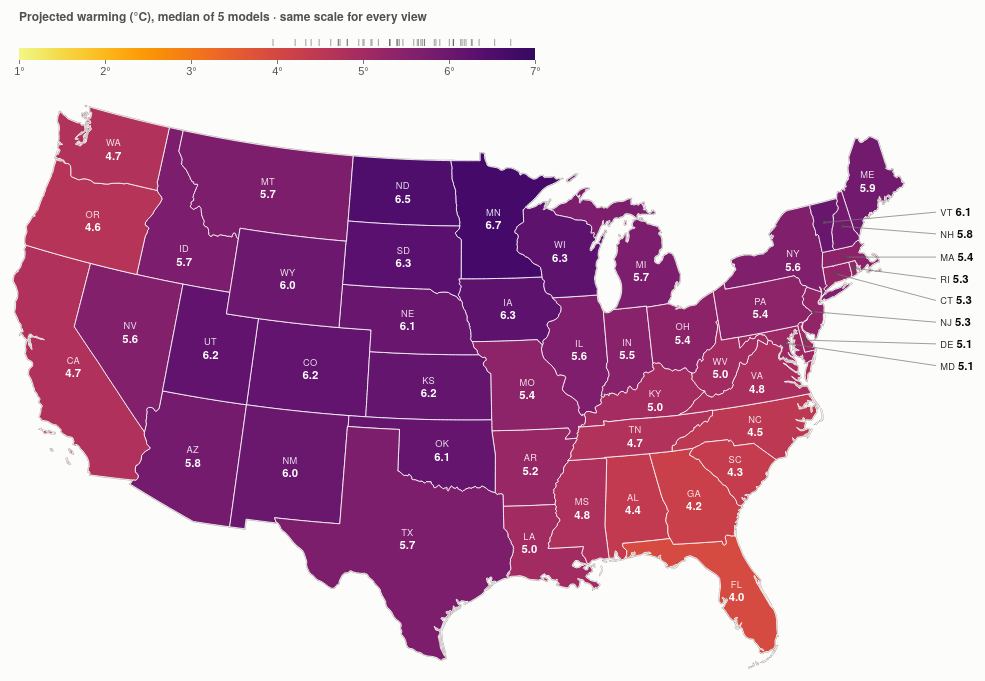
D3 v7 page, settled after 480 driven frames (8 s of simulated time); the page loaded 2 data file(s).


// ── js/legend.js
// Colour legend: continuous bar on the fixed 1–7 °C scale, a tick for every state's current value,
// and a marker for the hovered state.
import { color, COLOR_DOMAIN, key, fmt1 } from './scales.js';

const WIDTH = 560;
const HEIGHT = 74;
const M = { left: 14, right: 30 };
const BAR_Y = 40;
const BAR_H = 12;

export function createLegend(container) {
  const x = d3.scaleLinear().domain(COLOR_DOMAIN).range([M.left, WIDTH - M.right]);
  const svg = d3.select(container).append('svg')
    .attr('viewBox', `0 0 ${WIDTH} ${HEIGHT}`)
    .attr('role', 'img')
    .attr('aria-label', `Colour legend: projected warming from ${COLOR_DOMAIN[0]} to ${COLOR_DOMAIN[1]} °C`);

  const gradient = svg.append('defs').append('linearGradient').attr('id', 'legend-gradient');
  gradient.selectAll('stop')
    .data(d3.ticks(...COLOR_DOMAIN, 30))
    .join('stop')
      .attr('offset', v => (v - COLOR_DOMAIN[0]) / (COLOR_DOMAIN[1] - COLOR_DOMAIN[0]))
      .attr('stop-color', v => color(v));

  svg.append('text').attr('class', 'legend-title').attr('x', M.left).attr('y', 13)
    .text('Projected warming (°C), median of 5 models · same scale for every view');

  const rug = svg.append('g').attr('class', 'rug');
  svg.append('rect')
    .attr('x', x.range()[0]).attr('y', BAR_Y)
    .attr('width', x.range()[1] - x.range()[0]).attr('height', BAR_H)
    .attr('fill', 'url(#legend-gradient)');
  svg.append('g')
    .attr('class', 'axis')
    .attr('transform', `translate(0,${BAR_Y + BAR_H})`)
    .call(d3.axisBottom(x).ticks(6).tickFormat(d => `${d}°`).tickSize(4))
    .call(g => g.select('.domain').remove());

  const marker = svg.append('g').attr('class', 'legend-marker').style('display', 'none');
  marker.append('path').attr('d', 'M-5,-11 L5,-11 L0,-2 Z');
  marker.append('text').attr('y', -14);

  function update(view, states) {
    const k = key(view.scenario, view.period);
    rug.selectAll('line')
      .data(states, s => s.name)
      .join('line')
        .attr('y1', BAR_Y - 9).attr('y2', BAR_Y - 2)
        .attr('x1', s => x(s.values[k].median)).attr('x2', s => x(s.values[k].median));

    const focus = states.find(s => s.name === view.hovered);
    marker.style('display', focus ? null : 'none');
    if (focus) {
      const v = focus.values[k].median;
      const mx = x(Math.max(COLOR_DOMAIN[0], Math.min(COLOR_DOMAIN[1], v)));
      marker.attr('transform', `translate(${mx},${BAR_Y})`);
      marker.select('text')
        .attr('text-anchor', mx > WIDTH - 90 ? 'end' : mx < 90 ? 'start' : 'middle')
        .text(`${focus.abbrev} ${fmt1(v)} °C`);
    }
    rug.lower();
  }

  return { update };
}

// ── js/main.js
import { SCENARIOS, PERIODS, key, fmt1, fmt2, ordinal } from './scales.js';
import { createMap } from './map.js';
import { createLegend } from './legend.js';

const [geo, data] = await Promise.all([
  d3.json('data/us_states.geojson'),
  d3.json('data/state_warming.json'),
]);

const states = data.states;
const byName = new Map(states.map(s => [s.name, s]));

// Every geometry needs a value and every value needs a geometry.
const geoNames = new Set(geo.features.map(f => f.properties.name));
const unmatched = [...geoNames].filter(n => !byName.has(n)).concat(states.map(s => s.name).filter(n => !geoNames.has(n)));
if (unmatched.length) console.error('Unmatched states:', unmatched);

// ---- view state: the single source of truth every component renders from ----
const view = { scenario: 'ssp585', period: '2081-2100', hovered: null, labels: true };

// Rank of each state (1 = most warming) for the current scenario and period.
const rankCache = new Map();
function ranks(k) {
  if (!rankCache.has(k)) {
    const order = d3.sort(states, s => -s.values[k].median);
    rankCache.set(k, new Map(order.map((s, i) => [s.name, i + 1])));
  }
  return rankCache.get(k);
}

// ---- components ----
const tooltip = d3.select('#tooltip');
const map = createMap('#map', geo, {
  hover: (name, cx, cy) => {
    if (view.hovered !== name) set({ hovered: name });
    showStateTooltip(name, cx, cy);
  },
  leave: () => { set({ hovered: null }); hideTooltip(); },
});
const legend = createLegend('#legend');

// Segmented buttons for scenario and period.
function buttons(selector, options, field) {
  return d3.select(selector).selectAll('button')
    .data(Object.entries(options))
    .join('button')
      .attr('type', 'button')
      .html(([, o]) => o.html)
      .on('click', (event, [value]) => set({ [field]: value }));
}
const scenarioButtons = buttons('#scenario-buttons', Object.fromEntries(Object.entries(SCENARIOS).map(([k, s]) =>
  [k, { html: `<span class="swatch" style="background:${s.color}"></span>${s.long}` }])), 'scenario');
const periodButtons = buttons('#period-buttons', Object.fromEntries(Object.entries(PERIODS).map(([k, p]) =>
  [k, { html: `${p.label} <span class="muted">${p.note}</span>` }])), 'period');
d3.select('#labels-toggle').on('change', event => set({ labels: event.target.checked }));

// ---- tooltip ----
function showTooltip(html, cx, cy) {
  tooltip.html(html).attr('hidden', null);
  const node = tooltip.node();
  const { width, height } = node.getBoundingClientRect();
  const left = cx + 16 + width > window.innerWidth - 8 ? cx - 16 - width : cx + 16;
  const top = Math.min(cy + 16, window.innerHeight - height - 8);
  tooltip.style('left', `${Math.max(8, left)}px`).style('top', `${Math.max(8, top)}px`);
}
function hideTooltip() { tooltip.attr('hidden', true); }

function showStateTooltip(name, cx, cy) {
  const s = byName.get(name);
  const k = key(view.scenario, view.period);
  const v = s.values[k];
  const g = s.gaps[view.period];
  const rank = ranks(k).get(name);
  const signNote = g.min < 0
    ? '<div class="muted">Models split on which scenario is warmer.</div>'
    : '';
  showTooltip(`
    <div class="tt-head"><strong>${name}</strong><span class="muted">${SCENARIOS[view.scenario].short} · ${PERIODS[view.period].label}</span></div>
    <div class="tt-value">${fmt2(v.median)} °C</div>
    <div class="muted">median of 5 models</div>
    <dl>
      <dt>Model range</dt><dd>${fmt1(v.min)} to ${fmt1(v.max)} °C</dd>
      <dt>Rank</dt><dd>${ordinal(rank)} highest of 48</dd>
      <dt>${SCENARIOS.ssp585.short} − ${SCENARIOS.ssp245.short}</dt><dd>${fmt2(g.median)} °C (models ${fmt1(g.min)} to ${fmt1(g.max)})</dd>
    </dl>
    ${signNote}`, cx, cy);
}

// One-sentence takeaway for the current view, built from the data: the range across states,
// the three states that warm most and the one that warms least.
function takeaway(k) {
  const order = d3.sort(states, s => -s.values[k].median);
  const lo = order.at(-1), hi = order[0];
  const top = order.slice(0, 3).map(s => s.name);
  const every = lo.values[k].median > 0 ? 'every state warms ' : 'states change ';
  return `${SCENARIOS[view.scenario].long}, ${PERIODS[view.period].label}: ${every}${fmt1(lo.values[k].median)} to ${fmt1(hi.values[k].median)} °C ` +
    `relative to 1981–2010, most in ${top[0]}, ${top[1]} and ${top[2]} and least in ${lo.name}.`;
}

// ---- render ----
function set(patch) {
  Object.assign(view, patch);
  render();
}

function render() {
  d3.select('#subtitle').text(takeaway(key(view.scenario, view.period)));
  scenarioButtons.attr('aria-pressed', ([v]) => v === view.scenario).classed('is-active', ([v]) => v === view.scenario);
  periodButtons.attr('aria-pressed', ([v]) => v === view.period).classed('is-active', ([v]) => v === view.period);

  map.update(view, byName);
  legend.update(view, states);

}

render();

// ── js/map.js
// State choropleth: fills, value labels, hover highlighting, and pointer/keyboard events.
import { color, labelInk, key } from './scales.js';

const WIDTH = 960;
const HEIGHT = 590;
const MAP_RIGHT = 870;          // space to the right of New England for callout labels
const CALLOUT_X = 905;
const CALLOUT_GAP = 21;         // minimum vertical spacing between callout labels
// States too small for an inside label get a callout in the Atlantic.
const CALLOUT_STATES = ['VT', 'NH', 'MA', 'RI', 'CT', 'NJ', 'DE', 'MD'];
// Nudges (in px) where the polygon centroid is a poor spot for a label.
const NUDGE = { FL: [12, 8], MI: [10, 18], LA: [-12, -4], KY: [6, 2], ID: [0, 22], WV: [-3, 4], NY: [6, 4] };
// Below this rendered width the labels would be unreadably small, so they are hidden.
const MIN_LABEL_WIDTH = 560;

export function createMap(container, geo, handlers) {
  const projection = d3.geoAlbersUsa().fitExtent([[8, 8], [MAP_RIGHT, HEIGHT - 8]], geo);
  const path = d3.geoPath(projection);
  const root = d3.select(container);

  const svg = root.append('svg')
    .attr('viewBox', `0 0 ${WIDTH} ${HEIGHT}`)
    .attr('role', 'group')
    .attr('aria-label', 'Map of projected warming by US state');

  // Grey outline drawn under the fills, so pale states keep an edge against the page background.
  svg.append('g').attr('class', 'outline')
    .selectAll('path').data(geo.features).join('path').attr('d', path);

  const paths = svg.append('g').attr('class', 'states')
    .selectAll('path')
    .data(geo.features, d => d.properties.name)
    .join('path')
      .attr('class', 'state')
      .attr('d', path)
      .attr('data-state', d => d.properties.name)
      .attr('tabindex', 0)
      .attr('role', 'img')
      .on('pointerenter pointermove', (event, d) => handlers.hover(d.properties.name, event.clientX, event.clientY))
      // On touchscreens there is no hover, and pointerleave fires as soon as the finger lifts,
      // so a tapped state keeps its tooltip until the next tap elsewhere.
      .on('pointerleave', event => { if (event.pointerType !== 'touch') handlers.leave(); })
      .on('focus', function (event, d) {
        const box = this.getBoundingClientRect();
        handlers.hover(d.properties.name, box.x + box.width / 2, box.y + box.height / 2);
      })
      .on('blur', () => handlers.leave());

  d3.select(document).on('pointerdown.map-touch', event => {
    if (event.pointerType === 'touch' && !event.target.closest('path.state')) handlers.leave();
  });

  // The hovered outline lives in their own layer: a white halo under a dark line stays
  // visible on both the palest and the darkest fills.
  const highlight = svg.append('g').attr('class', 'highlight').attr('aria-hidden', 'true');
  const featureByName = new Map(geo.features.map(f => [f.properties.name, f]));

  // ---- label positions: inside the state, or a callout to the right ----
  const anchors = geo.features.map(d => {
    const abbrev = d.properties.abbrev;
    const [cx, cy] = path.centroid(d);
    const [dx, dy] = NUDGE[abbrev] || [0, 0];
    return { name: d.properties.name, abbrev, x: cx + dx, y: cy + dy, callout: CALLOUT_STATES.includes(abbrev) };
  });
  const callouts = anchors.filter(a => a.callout).sort((a, b) => a.y - b.y);
  callouts.forEach((a, i) => {
    a.ly = i === 0 ? a.y - 10 : Math.max(a.y, callouts[i - 1].ly + CALLOUT_GAP);
  });

  const labelLayer = svg.append('g').attr('class', 'labels').attr('aria-hidden', 'true');
  const inside = labelLayer.selectAll('g.inside')
    .data(anchors.filter(a => !a.callout), a => a.name)
    .join('g')
      .attr('class', 'inside')
      .attr('transform', a => `translate(${a.x},${a.y})`);
  inside.append('text').attr('class', 'abbrev').attr('y', -3).text(a => a.abbrev);
  inside.append('text').attr('class', 'value').attr('y', 10);

  const outside = labelLayer.selectAll('g.callout')
    .data(callouts, a => a.name)
    .join('g')
      .attr('class', 'callout');
  outside.append('line')
    .attr('x1', a => a.x).attr('y1', a => a.y)
    .attr('x2', CALLOUT_X - 4).attr('y2', a => a.ly);
  outside.append('circle').attr('cx', a => a.x).attr('cy', a => a.y).attr('r', 1.6);
  const outsideText = outside.append('text')
    .attr('x', CALLOUT_X).attr('y', a => a.ly).attr('dy', '0.35em');
  outsideText.append('tspan').attr('class', 'abbrev').text(a => `${a.abbrev} `);
  outsideText.append('tspan').attr('class', 'value');

  let lastView = null;
  let labelsFit = true;
  new ResizeObserver(([entry]) => {
    labelsFit = entry.contentRect.width >= MIN_LABEL_WIDTH;
    svg.classed('labels-hidden', !labelsFit || !lastView?.labels);
  }).observe(root.node());

  function update(view, byName) {
    const k = key(view.scenario, view.period);
    const value = name => byName.get(name).values[k].median;
    const changed = !lastView || lastView.scenario !== view.scenario || lastView.period !== view.period;

    (changed ? paths.transition().duration(450) : paths)
      .attr('fill', d => color(value(d.properties.name)));
    paths
      .attr('data-value', d => value(d.properties.name))
      .attr('aria-label', d => `${d.properties.name}: ${d3.format('+.1f')(value(d.properties.name))} °C`)
      .classed('is-hovered', d => d.properties.name === view.hovered);

    const marks = view.hovered ? [{ kind: 'hovered', name: view.hovered }] : [];
    highlight.selectAll('g')
      .data(marks, m => m.kind)
      .join(enter => {
        const g = enter.append('g').attr('class', m => m.kind);
        g.append('path').attr('class', 'halo');
        g.append('path').attr('class', 'line');
        return g;
      })
      .each(function (m) {
        d3.select(this).selectAll('path').attr('d', path(featureByName.get(m.name)));
      });

    inside.select('.value').text(a => d3.format('.1f')(value(a.name)));
    inside.selectAll('text').attr('fill', a => labelInk(value(a.name)));
    outside.select('.value').text(a => d3.format('.1f')(value(a.name)));
    labelLayer.selectAll('g').classed('is-active', a => a.name === view.hovered);

    svg.classed('labels-hidden', !labelsFit || !view.labels);
    lastView = view;
  }

  return { update, svg, paths };
}

// ── js/scales.js
// Shared encodings and labels, so the map, legend and tooltip always agree.

export const SCENARIOS = {
  ssp245: { short: 'SSP2-4.5', long: 'SSP2-4.5 (intermediate emissions)', color: '#2a78d6' },
  ssp585: { short: 'SSP5-8.5', long: 'SSP5-8.5 (very high emissions)', color: '#eb6834' },
};

export const PERIODS = {
  '2021-2040': { label: '2021–2040', note: 'near term' },
  '2041-2060': { label: '2041–2060', note: 'mid-century' },
  '2081-2100': { label: '2081–2100', note: 'end of century' },
};

// One fixed domain for every scenario and period, so a colour always means the same warming.
// State medians span 1.33–6.72 °C across all six views.
// Reversed Inferno (light yellow -> orange -> red -> dark purple): lightness falls steadily with
// warming and the hue also shifts. Values 0.5 °C apart differ by at least 9.6 CIELAB dE across the
// whole domain, vs. 6.9 for YlOrRd and 6.1 for the single-hue Oranges used at the checkpoint.
export const COLOR_DOMAIN = [1, 7];
export const color = d3.scaleSequential()
  .domain(COLOR_DOMAIN)
  .interpolator(t => d3.interpolateInferno(0.97 - 0.8 * t))
  .clamp(true);

// Dark text on light fills, white text on dark fills.
export const labelInk = value => d3.lab(color(value)).l < 55 ? '#ffffff' : '#0b0b0b';

export const fmt1 = d3.format('+.1f');
export const fmt2 = d3.format('+.2f');
export const key = (scenario, period) => `${scenario}/${period}`;

export function ordinal(n) {
  const s = ['th', 'st', 'nd', 'rd'], v = n % 100;
  return n + (s[(v - 20) % 10] || s[v] || s[0]);
}


### data: data/state_warming.json
{
 "meta": {
  "models": [
   "ACCESS-CM2",
   "CanESM5",
   "GFDL-ESM4",
   "MIROC6",
   "MRI-ESM2-0"
  ],
  "member": "r1i1p1f1",
  "baseline": "1981-2010",
  "scenarios": [
   "ssp245",
   "ssp585"
  ],
  "windows": [
   "2021-2040",
   "2041-2060",
   "2081-2100"
  ],
  "statistic": "median of models",
  "units": "degC change vs. each model's own 1981-20…"
 },
 "states": [
  {
   "name": "Alabama",
   "abbrev": "AL",
   "values": {
    "ssp245/2021-2040": "{... 4 keys}",
    "ssp585/2021-2040": "{... 4 keys}",
    "ssp245/2041-2060": "{... 4 keys}",
    "ssp585/2041-2060": "{... 4 keys}",
    "ssp245/2081-2100": "{... 4 keys}",
    "ssp585/2081-2100": "{... 4 keys}"
   },
   "gaps": {
    "2021-2040": "{... 3 keys}",
    "2041-2060": "{... 3 keys}",
    "2081-2100": "{... 3 keys}"
   }
  },
  {
   "name": "Arizona",
   "abbrev": "AZ",
   "values": {
    "ssp245/2021-2040": "{... 4 keys}",
    "ssp585/2021-2040": "{... 4 keys}",
    "ssp245/2041-2060": "{... 4 keys}",
    "ssp585/2041-2060": "{... 4 keys}",
    "ssp245/2081-2100": "{... 4 keys}",
    "ssp585/2081-2100": "{... 4 keys}"
   },
   "gaps": {
    "2021-2040": "{... 3 keys}",
    "2041-2060": "{... 3 keys}",
    "2081-2100": "{... 3 keys}"
   }
  },
  {
   "name": "Arkansas",
   "abbrev": "AR",
   "values": {
    "ssp245/2021-2040": "{... 4 keys}",
    "ssp585/2021-2040": "{... 4 keys}",
    "ssp245/2041-2060": "{... 4 keys}",
    "ssp585/2041-2060": "{... 4 keys}",
    "ssp245/2081-2100": "{... 4 keys}",
    "ssp585/2081-2100": "{... 4 keys}"
   },
   "gaps": {
    "2021-2040": "{... 3 keys}",
    "2041-2060": "{... 3 keys}",
    "2081-2100": "{... 3 keys}"
   }
  },
  {
   "name": "California",
   "abbrev": "CA",
   "values": {
    "ssp245/2021-2040": "{... 4 keys}",
    "ssp585/2021-2040": "{... 4 keys}",
    "ssp245/2041-2060": "{... 4 keys}",
    "ssp585/2041-2060": "{... 4 keys}",
    "ssp245/2081-2100": "{... 4 keys}",
    "ssp585/2081-2100": "{... 4 keys}"
   },
   "gaps": {
    "2021-2040": "{... 3 keys}",
    "2041-2060": "{... 3 keys}",
    "2081-2100": "{... 3 keys}"
   }
  },
  {
   "name": "Colorado",
   "abbrev": "CO",
   "values": {
    "ssp245/2021-2040": "{... 4 keys}",
    "ssp585/2021-2040": "{... 4 keys}",
    "ssp245/2041-2060": "{... 4 keys}",
    "ssp585/2041-2060": "{... 4 keys}",
    "ssp245/2081-2100": "{... 4 keys}",
    "ssp585/2081-2100": "{... 4 keys}"
   },
   "gaps": {
    "2021-2040": "{... 3 keys}",
    "2041-2060": "{... 3 keys}",
    "2081-2100": "{... 3 keys}"
   }
  },
  {
   "name": "Connecticut",
   "abbrev": "CT",
   "values": {
    "ssp245/2021-2040": "{... 4 keys}",
    "ssp585/2021-2040": "{... 4 keys}",
    "ssp245/2041-2060": "{... 4 keys}",
    "ssp585/2041-2060": "{... 4 keys}",
    "ssp245/2081-2100": "{... 4 keys}",
    "ssp585/2081-2100": "{... 4 keys}"
   },
   "gaps": {
    "2021-2040": "{... 3 keys}",
    "2041-2060": "{... 3 keys}",
    "2081-2100": "{... 3 keys}"
   }
  },
  {
   "name": "Delaware",
   "abbrev": "DE",
   "values": {
    "ssp245/2021-2040": "{... 4 keys}",
    "ssp585/2021-2040": "{... 4 keys}",
    "ssp245/2041-2060": "{... 4 keys}",
    "ssp585/2041-2060": "{... 4 keys}",
    "ssp245/2081-2100": "{... 4 keys}",
    "ssp585/2081-2100": "{... 4 keys}"
   },
   "gaps": {
    "2021-2040": "{... 3 keys}",
    "2041-2060": "{... 3 keys}",
    "2081-2100": "{... 3 keys}"
   }
  },
  {
   "name": "Florida",
   "abbrev": "FL",
   "values": {
    "ssp245/2021-2040": "{... 4 keys}",
    "ssp585/2021-2040": "{... 4 keys}",
    "ssp245/2041-2060": "{... 4 keys}",
    "ssp585/2041-2060": "{... 4 keys}",
    "ssp245/2081-2100": "{... 4 keys}",
    "ssp585/2081-2100": "{... 4 keys}"
   },
   "gaps": {
    "2021-2040": "{... 3 keys}",
    "2041-2060": "{... 3 keys}",
    "2081-2100": "{... 3 keys}"
   }
  },
  "... 40 more items"
 ]
}

### data: data/us_states.geojson
{
 "type": "FeatureCollection",
 "features": [
  {
   "type": "Feature",
   "properties": {
    "name": "Alabama",
    "abbrev": "AL"
   },
   "geometry": {
    "type": "MultiPolygon",
    "coordinates": "[... 2 items]"
   }
  },
  {
   "type": "Feature",
   "properties": {
    "name": "Arkansas",
    "abbrev": "AR"
   },
   "geometry": {
    "type": "Polygon",
    "coordinates": "[... 1 items]"
   }
  },
  {
   "type": "Feature",
   "properties": {
    "name": "Arizona",
    "abbrev": "AZ"
   },
   "geometry": {
    "type": "Polygon",
    "coordinates": "[... 1 items]"
   }
  },
  {
   "type": "Feature",
   "properties": {
    "name": "California",
    "abbrev": "CA"
   },
   "geometry": {
    "type": "MultiPolygon",
    "coordinates": "[... 7 items]"
   }
  },
  {
   "type": "Feature",
   "properties": {
    "name": "Colorado",
    "abbrev": "CO"
   },
   "geometry": {
    "type": "Polygon",
    "coordinates": "[... 1 items]"
   }
  },
  {
   "type": "Feature",
   "properties": {
    "name": "Connecticut",
    "abbrev": "CT"
   },
   "geometry": {
    "type": "Polygon",
    "coordinates": "[... 1 items]"
   }
  },
  {
   "type": "Feature",
   "properties": {
    "name": "Delaware",
    "abbrev": "DE"
   },
   "geometry": {
    "type": "Polygon",
    "coordinates": "[... 1 items]"
   }
  },
  {
   "type": "Feature",
   "properties": {
    "name": "Florida",
    "abbrev": "FL"
   },
   "geometry": {
    "type": "MultiPolygon",
    "coordinates": "[... 12 items]"
   }
  },
  "... 40 more items"
 ]
}